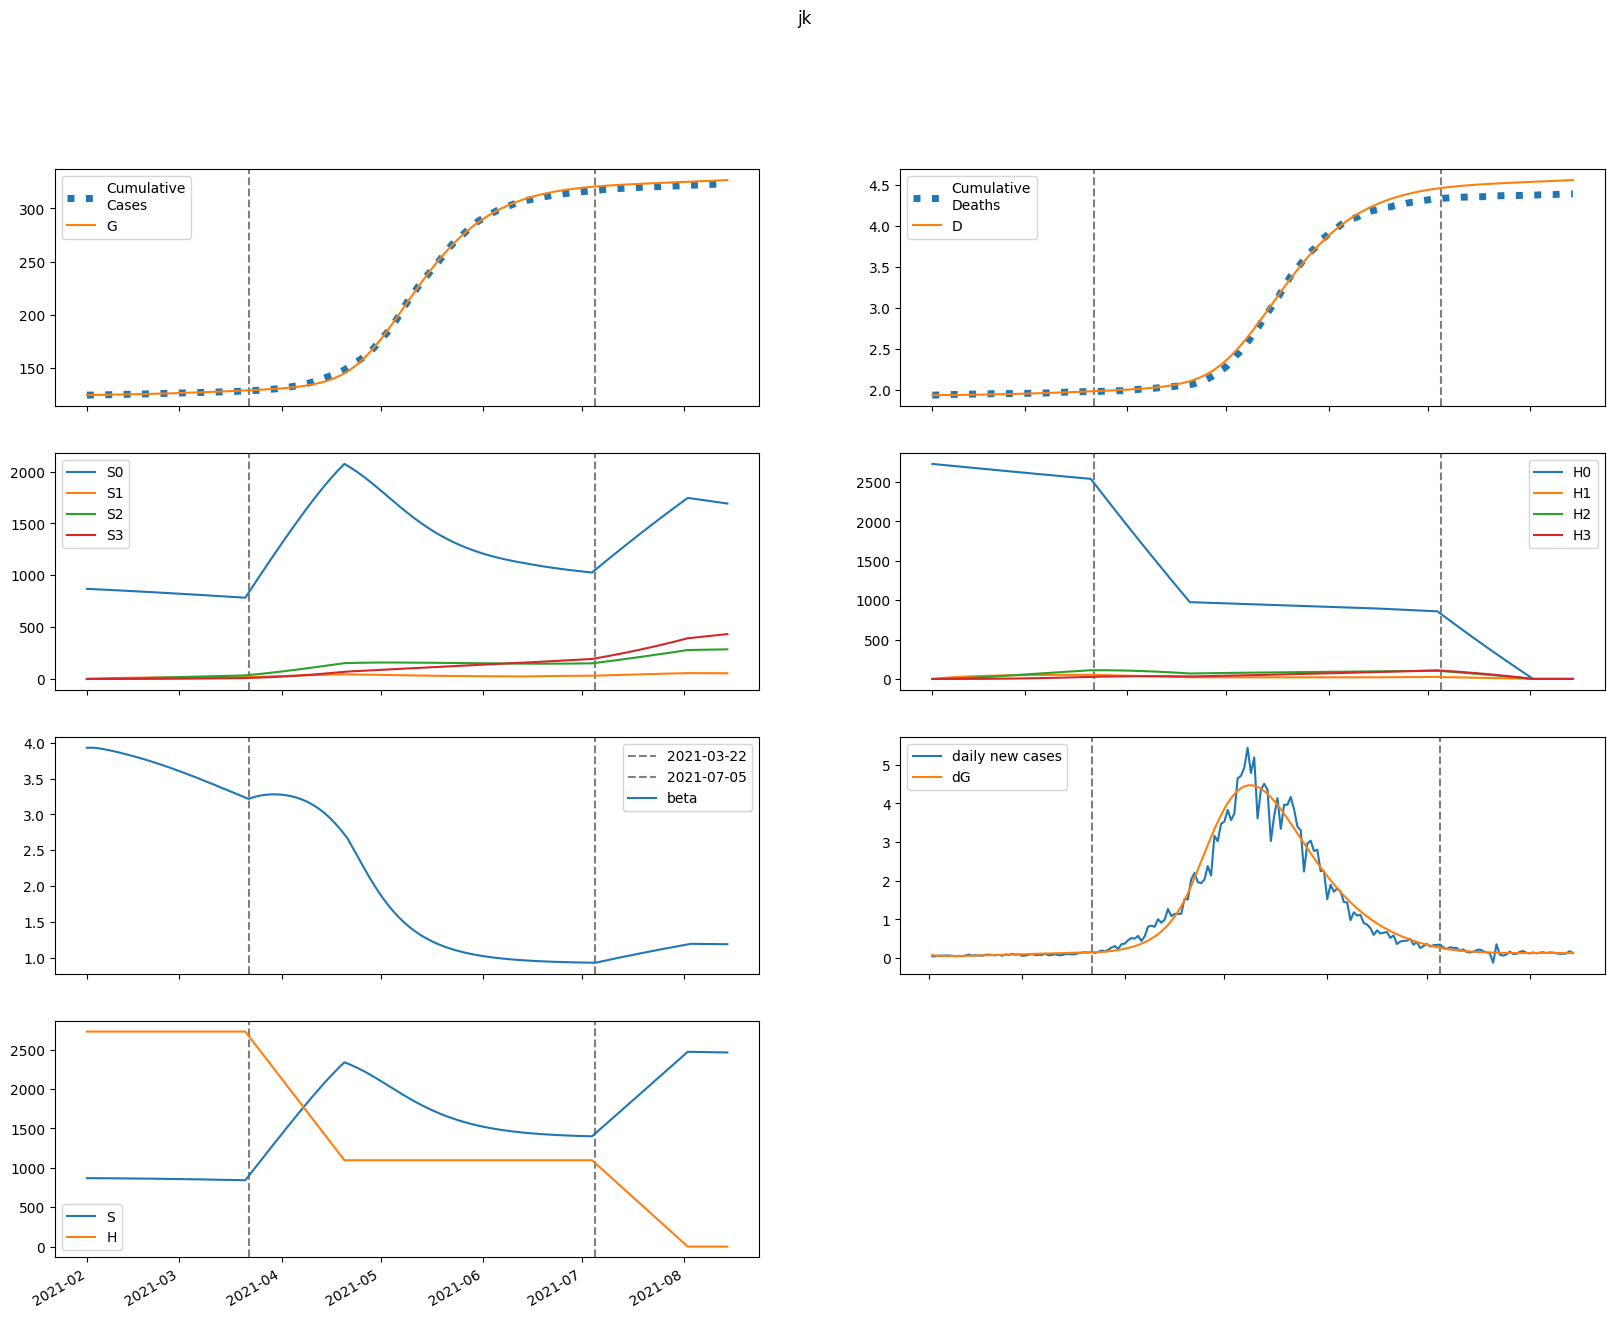

Values plotted in this chart, from the file beside it:
series, 2021-02-01, 2021-02-02, 2021-02-03, 2021-02-04, 2021-02-05, 2021-02-06, 2021-02-07, 2021-02-08, 2021-02-09, 2021-02-10, 2021-02-11, 2021-02-12, 2021-02-13, 2021-02-14, 2021-02-15, 2021-02-16, 2021-02-17, 2021-02-18, 2021-02-19, 2021-02-20, 2021-02-21, 2021-02-22, 2021-02-23
S, 868989, 868988, 868865, 868669, 868427, 868154, 867859, 867545, 867217, 866874, 866517, 866147, 865764, 865366, 864955, 864530, 864091, 863637, 863169, 862686, 862189, 861677, 861150
E, 2114, 1674, 1448, 1343, 1305, 1306, 1329, 1365, 1409, 1459, 1511, 1567, 1624, 1683, 1743, 1805, 1868, 1933, 1998, 2064, 2132, 2200, 2268
I, 0.2898, 78.8, 122.1, 146.5, 161.2, 170.9, 178.3, 184.8, 191.1, 197.5, 204.2, 211.2, 218.6, 226.4, 234.5, 242.8, 251.5, 260.4, 269.6, 279, 288.6, 298.4, 308.3
A, 1.335, 363.1, 583.9, 726.2, 824.6, 898.7, 959.6, 1013, 1064, 1112, 1161, 1209, 1258, 1308, 1360, 1412, 1465, 1520, 1575, 1632, 1690, 1749, 1809
IH, 0.0, 0.01274, 3.471, 7.24, 10.35, 12.68, 14.36, 15.59, 16.55, 17.34, 18.04, 18.72, 19.4, 20.09, 20.8, 21.54, 22.31, 23.1, 23.93, 24.77, 25.64, 26.53, 27.45
IN, 0.05698, 0.1083, 15.59, 38.04, 63.06, 88.48, 113.3, 137.1, 159.8, 181.5, 202.3, 222.3, 241.7, 260.7, 279.3, 297.6, 315.7, 333.8, 351.8, 369.8, 387.9, 406.1, 424.4
D, 1936, 1936, 1936, 1936, 1936, 1937, 1937, 1938, 1938, 1939, 1939, 1940, 1940, 1941, 1942, 1942, 1943, 1944, 1945, 1945, 1946, 1947, 1948
R, 0.0, 0.2474, 66.01, 174.8, 313.2, 473.2, 650.2, 841.3, 1045, 1261, 1488, 1726, 1975, 2235, 2506, 2789, 3084, 3390, 3708, 4039, 4382, 4737, 5106
G, 124506, 124585, 124647, 124701, 124751, 124799, 124848, 124897, 124948, 125000, 125054, 125110, 125169, 125229, 125292, 125356, 125423, 125493, 125565, 125639, 125716, 125795, 125877
H, 2730644, 2730644, 2730644, 2730644, 2730644, 2730644, 2730644, 2730644, 2730644, 2730644, 2730644, 2730644, 2730644, 2730644, 2730644, 2730644, 2730644, 2730644, 2730644, 2730644, 2730644, 2730644, 2730644
S0, 868989, 867685, 866261, 864766, 863228, 861662, 860077, 858476, 856864, 855240, 853605, 851959, 850303, 848637, 846959, 845271, 843572, 841862, 840140, 838408, 836663, 834907, 833140
E0, 2114, 1674, 1448, 1342, 1304, 1303, 1325, 1360, 1402, 1449, 1500, 1553, 1608, 1665, 1723, 1782, 1843, 1904, 1967, 2030, 2095, 2160, 2226
I0, 0.2898, 78.8, 122.1, 146.5, 161.1, 170.8, 178.2, 184.5, 190.7, 196.9, 203.4, 210.2, 217.3, 224.8, 232.6, 240.6, 249, 257.6, 266.4, 275.4, 284.6, 294, 303.5
A0, 1.335, 363.1, 583.9, 726.1, 824.4, 898.3, 958.8, 1012, 1061, 1109, 1156, 1204, 1252, 1300, 1350, 1400, 1452, 1504, 1558, 1612, 1668, 1725, 1782
IH0, 0.0, 0.01274, 3.471, 7.24, 10.35, 12.67, 14.35, 15.58, 16.53, 17.31, 18, 18.66, 19.32, 19.99, 20.67, 21.39, 22.13, 22.9, 23.69, 24.5, 25.34, 26.19, 27.07
IN0, 0.05698, 0.1083, 15.59, 38.04, 63.06, 88.48, 113.3, 137, 159.7, 181.3, 202, 221.9, 241.1, 259.9, 278.2, 296.3, 314.2, 331.9, 349.5, 367.1, 384.8, 402.4, 420.2
D0, 1936, 1936, 1936, 1936, 1936, 1937, 1937, 1938, 1938, 1939, 1939, 1940, 1940, 1941, 1942, 1942, 1943, 1944, 1945, 1945, 1946, 1947, 1948
R0, 0.0, 0.2474, 66.01, 174.8, 313.2, 473.2, 650.1, 841.1, 1045, 1260, 1486, 1723, 1971, 2230, 2500, 2781, 3073, 3377, 3692, 4019, 4358, 4709, 5073
G0, 124506, 124585, 124647, 124701, 124750, 124799, 124847, 124897, 124947, 124999, 125053, 125109, 125167, 125226, 125288, 125352, 125418, 125487, 125558, 125631, 125706, 125784, 125864
H0, 2730644, 2726548, 2722459, 2718375, 2714297, 2710226, 2706161, 2702101, 2698048, 2694001, 2689960, 2685925, 2681896, 2677873, 2673857, 2669846, 2665841, 2661842, 2657850, 2653863, 2649882, 2645907, 2641938
S1, 0.0, 1303, 2512, 3631, 4667, 5627, 6515, 7337, 8098, 8801, 9452, 10053, 10608, 11120, 11594, 12030, 12432, 12803, 13144, 13458, 13746, 14011, 14254
E1, 0.0, 0.0, 0.1845, 0.7136, 1.577, 2.716, 4.065, 5.57, 7.192, 8.901, 10.67, 12.5, 14.36, 16.26, 18.17, 20.11, 22.07, 24.04, 26.02, 28, 29.99, 31.98, 33.97
I1, 0.0, 0.0, 0.0, 0.006857, 0.03173, 0.08271, 0.1637, 0.2754, 0.4161, 0.5833, 0.7738, 0.9843, 1.212, 1.454, 1.708, 1.973, 2.246, 2.526, 2.811, 3.102, 3.396, 3.694, 3.994
A1, 0.0, 0.0, 0.0, 0.03159, 0.148, 0.3912, 0.7853, 1.339, 2.05, 2.91, 3.907, 5.027, 6.256, 7.582, 8.992, 10.48, 12.02, 13.62, 15.27, 16.96, 18.68, 20.43, 22.21
IH1, 0.0, 0.0, 0.0, 0.0, 0.0003015, 0.001557, 0.004477, 0.009615, 0.0173, 0.02764, 0.04057, 0.05592, 0.07347, 0.09296, 0.1141, 0.1367, 0.1606, 0.1854, 0.2112, 0.2376, 0.2647, 0.2922, 0.3202
IN1, 0.0, 0.0, 0.0, 0.0, 0.001348, 0.007452, 0.02297, 0.05288, 0.1018, 0.1735, 0.2709, 0.3961, 0.5503, 0.7338, 0.9468, 1.189, 1.458, 1.755, 2.077, 2.423, 2.792, 3.182, 3.592
D1, 0.0, 0.0, 0.0, 0.0, 0.0, 9.9077765126015e-06, 6.109644602777293e-05, 0.0002082, 0.0005243, 0.001093, 0.002001, 0.003334, 0.005172, 0.007587, 0.01064, 0.01439, 0.01889, 0.02416, 0.03026, 0.0372, 0.04501, 0.05371, 0.06331
R1, 0.0, 0.0, 0.0, 0.0, 0.005721, 0.03279, 0.1051, 0.2515, 0.5033, 0.8921, 1.448, 2.2, 3.174, 4.393, 5.879, 7.65, 9.723, 12.11, 14.83, 17.9, 21.31, 25.08, 29.23
G1, 0.0, 0.0, 0.0, 0.006857, 0.03338, 0.09199, 0.1929, 0.344, 0.551, 0.8183, 1.149, 1.546, 2.01, 2.544, 3.148, 3.824, 4.571, 5.391, 6.284, 7.251, 8.292, 9.406, 10.59
H1, 0.0, 4096, 7893, 11413, 14675, 17699, 20500, 23095, 25498, 27724, 29785, 31692, 33457, 35090, 36601, 37997, 39288, 40480, 41582, 42598, 43536, 44401, 45199
S2, 0.0, 0.0, 93.09, 271.3, 527.3, 854.3, 1246, 1696, 2200, 2751, 3346, 3981, 4651, 5352, 6081, 6836, 7612, 8407, 9220, 10046, 10885, 11735, 12593
E2, 0.0, 0.0, 0.0, 0.007362, 0.03231, 0.08359, 0.1679, 0.2904, 0.455, 0.6651, 0.9235, 1.233, 1.595, 2.013, 2.487, 3.02, 3.613, 4.267, 4.984, 5.764, 6.607, 7.514, 8.486
I2, 0.0, 0.0, 0.0, 0.0, 0.0002736, 0.001408, 0.004176, 0.009412, 0.01794, 0.03053, 0.0479, 0.0707, 0.0995, 0.1348, 0.1772, 0.227, 0.2846, 0.3504, 0.4247, 0.5077, 0.5998, 0.701, 0.8116
A2, 0.0, 0.0, 0.0, 0.0, 0.00126, 0.006563, 0.01969, 0.04487, 0.08646, 0.1487, 0.2356, 0.3511, 0.4985, 0.6813, 0.9025, 1.165, 1.471, 1.823, 2.224, 2.674, 3.177, 3.732, 4.343
IH2, 0.0, 0.0, 0.0, 0.0, 0.0, 1.202740416704077e-05, 6.841057181909731e-05, 0.0002205, 0.0005328, 0.001076, 0.001923, 0.003145, 0.004806, 0.00697, 0.009691, 0.01302, 0.01701, 0.0217, 0.02712, 0.03332, 0.04031, 0.04814, 0.05681
IN2, 0.0, 0.0, 0.0, 0.0, 0.0, 5.379399472901215e-05, 0.0003254, 0.001114, 0.002854, 0.006097, 0.01149, 0.01977, 0.0317, 0.04812, 0.06984, 0.09774, 0.1326, 0.1754, 0.2269, 0.2878, 0.359, 0.4412, 0.5352
D2, 0.0, 0.0, 0.0, 0.0, 0.0, 0.0, 3.952981544209672e-07, 2.643711229045844e-06, 9.891545695264646e-06, 2.7403648191990982e-05, 6.277902284798655e-05, 0.000126, 0.0002293, 0.0003873, 0.0006164, 0.0009349, 0.001363, 0.001922, 0.002635, 0.003527, 0.004622, 0.005946, 0.007529
R2, 0.0, 0.0, 0.0, 0.0, 0.0, 0.0002283, 0.001427, 0.005054, 0.01338, 0.02955, 0.05755, 0.1022, 0.1691, 0.2646, 0.3957, 0.5702, 0.7965, 1.083, 1.44, 1.877, 2.404, 3.032, 3.773
G2, 0.0, 0.0, 0.0, 0.0, 0.0002736, 0.001474, 0.004581, 0.01082, 0.02161, 0.03852, 0.06324, 0.09756, 0.1434, 0.2026, 0.2774, 0.3699, 0.4821, 0.6164, 0.775, 0.9602, 1.174, 1.42, 1.699
H2, 0.0, 0.0, 292.6, 852.9, 1658, 2686, 3919, 5336, 6922, 8661, 10538, 12540, 14655, 16870, 19176, 21562, 24019, 26540, 29115, 31739, 34404, 37104, 39834
S3, 0.0, 0.0, 0.0, 1.108, 4.338, 10.61, 20.78, 35.61, 55.8, 81.97, 114.7, 154.5, 201.9, 257.2, 320.9, 393.3, 474.6, 565.1, 665.2, 774.8, 894.3, 1024, 1163
E3, 0.0, 0.0, 0.0, 0.0, 6.179882248416409e-05, 0.0003216, 0.000977, 0.002274, 0.004502, 0.007983, 0.01308, 0.02018, 0.02971, 0.04212, 0.05789, 0.07753, 0.1016, 0.1305, 0.165, 0.2056, 0.2528, 0.3074, 0.3698
I3, 0.0, 0.0, 0.0, 0.0, 0.0, 2.296620372195723e-06, 1.3696469997378902e-05, 4.671006050450815e-05, 0.00012, 0.0002584, 0.0004929, 0.0008604, 0.001403, 0.00217, 0.003213, 0.004592, 0.006368, 0.008611, 0.01139, 0.01478, 0.01887, 0.02372, 0.02944
A3, 0.0, 0.0, 0.0, 0.0, 0.0, 1.0579925422287109e-05, 6.37253367693848e-05, 0.0002194, 0.0005691, 0.001237, 0.002379, 0.004188, 0.006884, 0.01072, 0.01599, 0.02301, 0.03211, 0.04369, 0.05812, 0.07585, 0.09731, 0.123, 0.1533
IH3, 0.0, 0.0, 0.0, 0.0, 0.0, 0.0, 1.0096038239984816e-07, 6.566232602838493e-07, 2.4079842211337244e-06, 6.575477340750331e-06, 1.4911125656190124e-05, 2.972164193610511e-05, 5.387301071445567e-05, 9.078395262491056e-05, 0.0001444, 0.0002192, 0.0003202, 0.0004529, 0.0006231, 0.0008372, 0.001102, 0.001424, 0.001812
IN3, 0.0, 0.0, 0.0, 0.0, 0.0, 0.0, 4.5155731055745714e-07, 3.099627178613799e-06, 1.1975431858687172e-05, 3.4378111361449584e-05, 8.17693478021108e-05, 0.0001706, 0.0003228, 0.0005666, 0.0009369, 0.001475, 0.002232, 0.003262, 0.00463, 0.006409, 0.008679, 0.01152, 0.01504
D3, 0.0, 0.0, 0.0, 0.0, 0.0, 0.0, 0.0, 3.318210004255176e-09, 2.489908974648361e-08, 1.040409981141618e-07, 3.201536373117703e-07, 8.102294982680033e-07, 1.787074546503701e-06, 3.5576895032109366e-06, 6.541436322163747e-06, 1.1287770723539015e-05, 1.849340159023787e-05, 2.9018779342243408e-05, 4.390383618355842e-05, 6.438291127802248e-05, 9.189879824985728e-05, 0.0001281, 0.0001749
R3, 0.0, 0.0, 0.0, 0.0, 0.0, 0.0, 1.9159981817259378e-06, 1.3544524682118087e-05, 5.387494315972772e-05, 0.0001592, 0.0003893, 0.0008348, 0.001623, 0.002925, 0.004962, 0.008013, 0.01242, 0.01859, 0.02702, 0.03828, 0.05301, 0.07196, 0.09599
G3, 0.0, 0.0, 0.0, 0.0, 0.0, 2.296620372195723e-06, 1.4248987690336205e-05, 5.055765564963299e-05, 0.0001351, 0.0003024, 0.0005991, 0.001085, 0.001835, 0.002939, 0.004505, 0.006656, 0.009537, 0.01331, 0.01816, 0.0243, 0.03194, 0.04133, 0.05275
H3, 0.0, 0.0, 0.0, 3.483, 13.64, 33.37, 65.36, 112, 175.5, 257.9, 361.1, 486.5, 635.8, 810.3, 1011, 1239, 1496, 1782, 2098, 2445, 2822, 3232, 3674
beta, 3.93, 3.93, 3.93, 3.926, 3.919, 3.912, 3.903, 3.893, 3.883, 3.872, 3.861, 3.85, 3.838, 3.826, 3.813, 3.801, 3.788, 3.774, 3.76, 3.746, 3.732, 3.717, 3.702
